Run: headless pygame with SDL's dummy video driver; simulated clock (each Clock.tick advances the game by its frame time, no real sleeping); random seed 0; keys injected as events and as key.get_pressed() state; no mouse input.
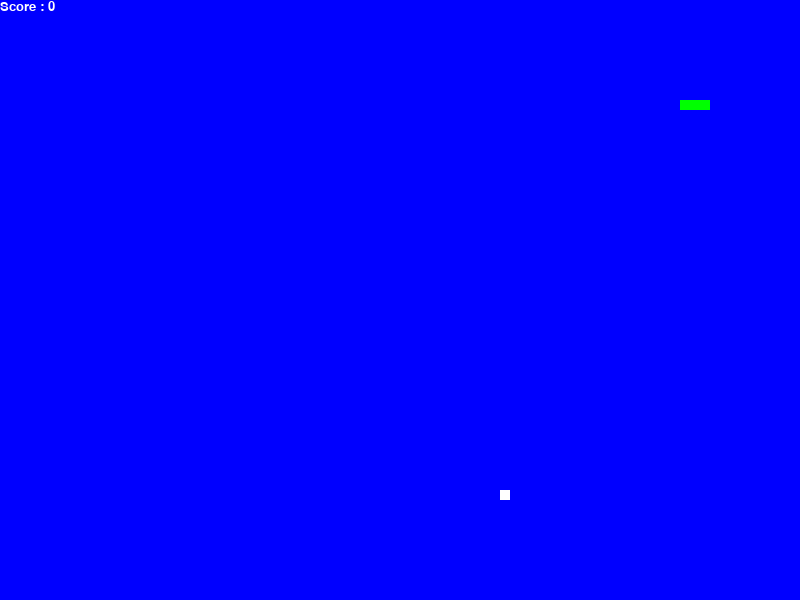
Frame 1 of 2 · flips 1–60 · no input
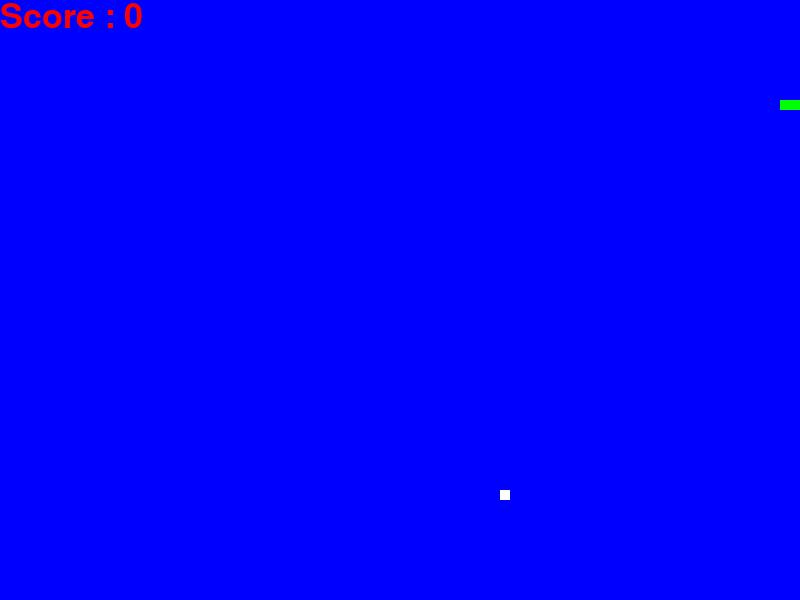
Frame 2 of 2 · flips 61–180 · tapped SPACE, RETURN · held RIGHT (→), D (game ended)

The pygame program that drew these frames:

import pygame
import time
import random

snake_velocity = 10

windwidth = 800
windheight = 600

black = pygame.Color(0, 0, 0)
white = pygame.Color(255, 255, 255)
red = pygame.Color(255, 0, 0)
green = pygame.Color(0, 255, 0)
blue = pygame.Color(0, 0, 255)

pygame.init()

pygame.display.set_caption("Snake Game")
game_window = pygame.display.set_mode((windwidth, windheight))

fps = pygame.time.Clock()

snake_pos = [100, 100]

snake_body = [[100, 100], [90, 100], [80, 100]]

fruit_pos = [random.randrange(1, (windwidth//10)) * 10, random.randrange(1, (windheight//10)) * 10]

fruit_spawn = True

direction = 'RIGHT'
change_to = direction

score = 0

def show_score(choice, color, font, size):
    score_font = pygame.font.SysFont(font, size)
    score_surface = score_font.render('Score : ' + str(score), True, color)
    score_rect = score_surface.get_rect()
    game_window.blit(score_surface, score_rect)

def game_over():
    my_font = pygame.font.SysFont('times new roman', 50)
    game_over_surface = my_font.render('Score : ' + str(score), True, red)
    game_over_rect = game_over_surface.get_rect()
    game_window.blit(game_over_surface, game_over_rect)
    pygame.display.flip()
    time.sleep(2)
    pygame.quit()
    quit()

while True:
    for event in pygame.event.get():
        if event.type == pygame.QUIT:
            pygame.quit()
            quit()

        if event.type == pygame.KEYDOWN:
            if event.key == pygame.K_UP:
                change_to = 'UP'
            if event.key == pygame.K_DOWN:
                change_to = 'DOWN'
            if event.key == pygame.K_LEFT:
                change_to = 'LEFT'
            if event.key == pygame.K_RIGHT:
                change_to = 'RIGHT'

    if change_to == 'UP' and direction != 'DOWN':
        direction = 'UP'
    if change_to == 'DOWN' and direction != 'UP':
        direction = 'DOWN'
    if change_to == 'LEFT' and direction != 'RIGHT':
        direction = 'LEFT'
    if change_to == 'RIGHT' and direction != 'LEFT':
        direction = 'RIGHT'

    if direction == 'UP':
        snake_pos[1] -= 10
    if direction == 'DOWN':
        snake_pos[1] += 10
    if direction == 'LEFT':
        snake_pos[0] -= 10
    if direction == 'RIGHT':
        snake_pos[0] += 10

    snake_body.insert(0, list(snake_pos))
    if snake_pos[0] == fruit_pos[0] and snake_pos[1] == fruit_pos[1]:
        score += 10
        fruit_spawn = False
    else:
        snake_body.pop()

    if not fruit_spawn:
        fruit_pos = [random.randrange(1, (windwidth//10)) * 10, random.randrange(1,(windheight//10)) * 10]

    fruit_spawn = True
    game_window.fill(blue)

    for pos in snake_body:
        pygame.draw.rect(game_window, green, pygame.Rect(pos[0], pos[1], 10, 10))
    pygame.draw.rect(game_window, white, pygame.Rect(fruit_pos[0], fruit_pos[1], 10, 10))

    if snake_pos[0] < 0 or snake_pos[0] > windwidth - 10:
        game_over()
    if snake_pos[1] < 0 or snake_pos[1] > windheight - 10:
        game_over()
    
    for block in snake_body [1 : ] :
        if snake_pos[0] == block[0] and snake_pos[1] == block[1]:
            game_over()
    
    show_score (1, white, 'times new roman', 20)

    pygame.display.update()

    fps.tick(snake_velocity)
